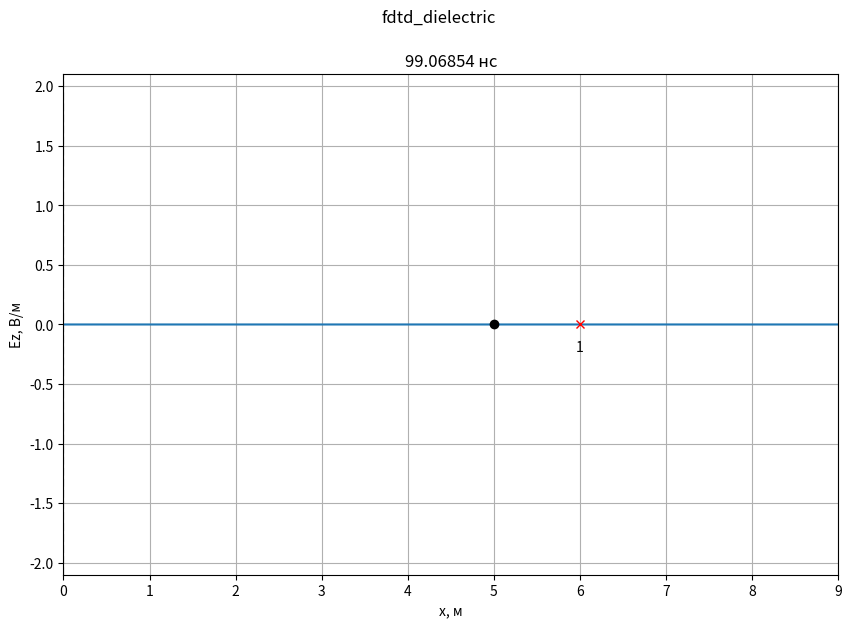
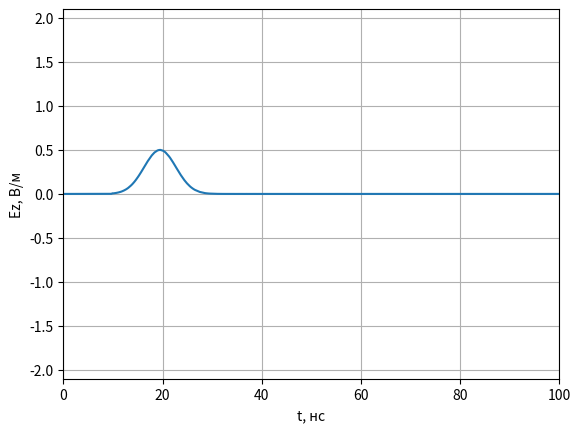
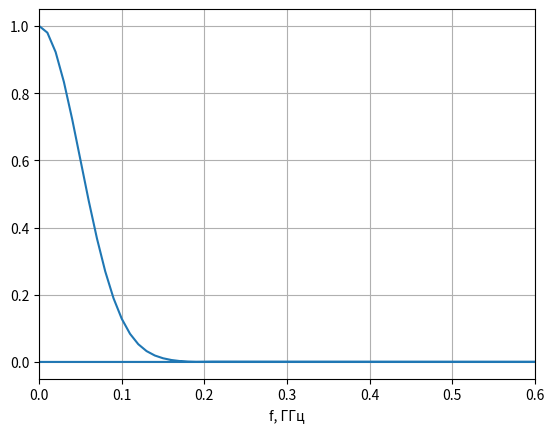

Write Python code to recreate these figures, in order.
# -*- coding: utf-8 -*-
'''
Моделирование отражения гармонического сигнала от слоя диэлектрика
'''

import math
import numpy as np
import numpy.typing as npt
from typing import Optional, List
from abc import ABCMeta, abstractmethod
import pylab
from numpy.fft import fft, fftshift
import matplotlib.pyplot as plt

class LayerContinuous:
    def __init__(self,
                 xmin: float,
                 xmax: Optional[float] = None,
                 eps: float = 1.0,
                 mu: float = 1.0,
                 sigma: float = 0.0):
        self.xmin = xmin
        self.xmax = xmax
        self.eps = eps
        self.mu = mu
        self.sigma = sigma


class LayerDiscrete:
    def __init__(self,
                 xmin: int,
                 xmax: Optional[int] = None,
                 eps: float = 1.0,
                 mu: float = 1.0,
                 sigma: float = 0.0):
        self.xmin = xmin
        self.xmax = xmax
        self.eps = eps
        self.mu = mu
        self.sigma = sigma


class Probe:
    '''
    Класс для хранения временного сигнала в пробнике.
    '''

    def __init__(self, position: int, maxTime: int):
        '''
        position - положение пробника (номер ячейки).
        maxTime - максимально количество временных шагов для хранения в пробнике.
        '''
        self.position = position

        # Временные сигналы для полей E и H
        self.E = np.zeros(maxTime)
        self.H = np.zeros(maxTime)

        # Номер временного шага для сохранения полей
        self._time = 0

    def addData(self, E: npt.NDArray[float], H: npt.NDArray[float]):
        '''
        Добавить данные по полям E и H в пробник.
        '''
        self.E[self._time] = E[self.position]
        self.H[self._time] = H[self.position]
        self._time += 1


class Sampler:
    def __init__(self, discrete: float):
        self.discrete = discrete

    def sample(self, x: float) -> int:
        return math.floor(x / self.discrete + 0.5)


class SourcePlaneWave(metaclass=ABCMeta):
    @abstractmethod
    def getE(self, position, time):
        pass


class Source1D(metaclass=ABCMeta):
    '''
    Базовый класс для всех источников одномерного метода FDTD
    '''
    @abstractmethod
    def getE(self, time):
        '''
        Метод должен возвращать значение поля источника в момент времени time
        '''
        pass

    def getH(self, time):
        return 0.0


class SourceTFSF(Source1D):
    def __init__(self, source: SourcePlaneWave,
                 sourcePos: float,
                 Sc: float = 1.0,
                 eps: float = 1.0,
                 mu: float = 1.0):
        self.source = source
        self.sourcePos = sourcePos
        self.Sc = Sc
        self.eps = eps
        self.mu = mu
        self.W0 = 120.0 * np.pi

    def getH(self, time):
        return -(self.Sc / (self.W0 * self.mu)) * self.source.getE(self.sourcePos, time)

    def getE(self, time):
        return (self.Sc / np.sqrt(self.eps * self.mu)) * self.source.getE(self.sourcePos - 0.5, time + 0.5)


class GaussianPlaneWave(SourcePlaneWave):
    '''
    Источник, создающий дифференцированный гауссов импульс
    '''

    def __init__(self, magnitude, dg, wg, dt, eps=1.0, mu=1.0, Sc=1.0):
        '''
        magnitude - максимальное значение в источнике;
        dg - коэффициент, задающий начальную задержку гауссова импульса;
        wg - коэффициент, задающий ширину гауссова импульса.
        '''
        self.magnitude = magnitude
        self.dg = dg
        self.wg = wg
        self.dt = dt
        self.eps = eps
        self.mu = mu
        self.Sc = Sc

    def getE(self, m, q):
        return -np.exp(-(((q - (m * np.sqrt(self.eps * self.mu)) / (self.Sc))*self.dt - self.dg)
                     / (self.wg))**2)


class AnimateFieldDisplay:
    '''
    Класс для отображения анимации распространения ЭМ волны в пространстве
    '''

    def __init__(self,
                 dx: float,
                 dt: float,
                 maxXSize: int,
                 minYSize: float, maxYSize: float,
                 yLabel: str,
                 title: Optional[str] = None
                 ):
        '''
        dx - дискрет по простарнству, м
        dt - дискрет по времени, сек
        maxXSize - размер области моделирования в отсчетах.
        minYSize, maxYSize - интервал отображения графика по оси Y.
        yLabel - метка для оси Y
        '''
        self.maxXSize = maxXSize
        self.minYSize = minYSize
        self.maxYSize = maxYSize
        self._xList = None
        self._line = None
        self._xlabel = 'x, м'
        self._ylabel = yLabel
        self._probeStyle = 'xr'
        self._sourceStyle = 'ok'
        self._dx = dx
        self._dt = dt
        self._title = title

    def activate(self):
        '''
        Инициализировать окно с анимацией
        '''
        self._xList = np.arange(self.maxXSize) * self._dx

        # Включить интерактивный режим для анимации
        pylab.ion()

        # Создание окна для графика
        self._fig, self._ax = pylab.subplots(
            figsize=(10, 6.5))

        if self._title is not None:
            self._fig.suptitle(self._title)

        # Установка отображаемых интервалов по осям
        self._ax.set_xlim(0, self.maxXSize * self._dx)
        self._ax.set_ylim(self.minYSize, self.maxYSize)

        # Установка меток по осям
        self._ax.set_xlabel(self._xlabel)
        self._ax.set_ylabel(self._ylabel)

        # Включить сетку на графике
        self._ax.grid()

        # Отобразить поле в начальный момент времени
        self._line, = self._ax.plot(self._xList, np.zeros(self.maxXSize))

    def drawProbes(self, probesPos: list[int]):
        '''
        Нарисовать пробники.

        probesPos - список координат пробников для регистрации временных
            сигналов (в отсчетах).
        '''
        # Отобразить положение пробника
        self._ax.plot(np.array(probesPos) * self._dx,
                      [0] * len(probesPos), self._probeStyle)

        for n, pos in enumerate(probesPos):
            self._ax.text(
                pos * self._dx,
                0,
                '\n{n}'.format(n=n + 1),
                verticalalignment='top',
                horizontalalignment='center')

    def drawSources(self, sourcesPos: list[int]):
        '''
        Нарисовать источники.

        sourcesPos - список координат источников (в отсчетах).
        '''
        # Отобразить положение пробника
        self._ax.plot(np.array(sourcesPos) * self._dx,
                      [0] * len(sourcesPos), self._sourceStyle)

    def drawBoundary(self, position: int):
        '''
        Нарисовать границу в области моделирования.

        position - координата X границы (в отсчетах).
        '''
        self._ax.plot([position * self._dx, position * self._dx],
                      [self.minYSize, self.maxYSize],
                      '--k')

    def stop(self):
        '''
        Остановить анимацию
        '''
        pylab.ioff()

    def updateData(self, data: npt.NDArray[float], timeCount: int):
        '''
        Обновить данные с распределением поля в пространстве
        '''
        self._line.set_ydata(data)
        time_str = '{:.5f}'.format(timeCount * self._dt * 1e9)
        self._ax.set_title(f'{time_str} нс')
        self._fig.canvas.draw()
        self._fig.canvas.flush_events()


def showProbeSignalsOne(probes: List[Probe], minYSize: float, maxYSize: float):
    '''
    Показать графики сигналов, зарегистрированых в датчиках.

    probes - список экземпляров класса Probe.
    minYSize, maxYSize - интервал отображения графика по оси Y.
    '''
    # Создание окна с графиков
    fig, ax = plt.subplots()

    # Настройка внешнего вида графиков
    ax.set_xlim(0, len(probes[0].E) * dt * 1e9)
    ax.set_ylim(minYSize, maxYSize)
    ax.set_xlabel('t, нс')
    ax.set_ylabel('Ez, В/м')
    ax.grid()
    time_list = np.arange(len(probes[0].E)) * dt * 1e9
    # Вывод сигналов в окно
    for probe in probes:
        ax.plot(time_list, probe.E)

    # Показать окно с графиками
    plt.show()


def sampleLayer(layer_cont: LayerContinuous, sampler: Sampler) -> LayerDiscrete:
    start_discrete = sampler.sample(layer_cont.xmin)
    end_discrete = (sampler.sample(layer_cont.xmax)
                    if layer_cont.xmax is not None
                    else None)
    return LayerDiscrete(start_discrete, end_discrete,
                         layer_cont.eps, layer_cont.mu, layer_cont.sigma)


def fillMedium(layer: LayerDiscrete,
               eps: npt.NDArray[np.float64],
               mu: npt.NDArray[np.float64],
               sigma: npt.NDArray[np.float64]):
    if layer.xmax is not None:
        eps[layer.xmin: layer.xmax] = layer.eps
        mu[layer.xmin: layer.xmax] = layer.mu
        sigma[layer.xmin: layer.xmax] = layer.sigma
    else:
        eps[layer.xmin:] = layer.eps
        mu[layer.xmin:] = layer.mu
        sigma[layer.xmin:] = layer.sigma


if __name__ == '__main__':
    # Используемые константы
    # Волновое сопротивление свободного пространства
    W0 = 120.0 * np.pi

    # Скорость света в вакууме
    c = 299792458.0

    # Электрическая постоянная
    eps0 = 8.854187817e-12

    # Параметры моделирования
    # Частота сигнала, Гц
    f_Hz = 0.15e9


    # Дискрет по пространству в м
    dx = 2e-3

    wavelength = c / f_Hz
    Nl = wavelength / dx

    # Число Куранта
    Sc = 1.0

    # Размер области моделирования в м
    maxSize_m = 9.0

    # Время расчета в секундах
    maxTime_s = 100e-9
    df = 1 / maxTime_s
    # Положение источника в м
    sourcePos_m = 5

    # Координаты датчиков для регистрации поля в м
    probesPos_m = [6]

    # Параметры слоев
    layers_cont = [LayerContinuous(0, eps=8.5, sigma=0.0)]

    # Скорость обновления графика поля
    speed_refresh = 150

    # Переход к дискретным отсчетам
    # Дискрет по времени
    dt = dx * Sc / c

    sampler_x = Sampler(dx)
    sampler_t = Sampler(dt)

    # Время расчета в отсчетах
    maxTime = sampler_t.sample(maxTime_s)

    # Размер области моделирования в отсчетах
    maxSize = sampler_x.sample(maxSize_m)

    # Положение источника в отсчетах
    sourcePos = sampler_x.sample(sourcePos_m)

    layers = [sampleLayer(layer, sampler_x) for layer in layers_cont]

    # Датчики для регистрации поля
    probesPos = [sampler_x.sample(pos) for pos in probesPos_m]
    probes = [Probe(pos, maxTime) for pos in probesPos]

    # Вывод параметров моделирования
    print(f'Число Куранта: {Sc}')
    print(f'Размер области моделирования: {maxSize_m} м')
    print(f'Время расчета: {maxTime_s * 1e9} нс')
    print(f'Координата источника: {sourcePos_m} м')
    print(f'Частота сигнала: {f_Hz * 1e-9} ГГц')
    print(f'Длина волны: {wavelength} м')
    print(f'Количество отсчетов на длину волны (Nl): {Nl}')
    probes_m_str = ', '.join(['{:.6f}'.format(pos) for pos in probesPos_m])
    print(f'Дискрет по пространству: {dx} м')
    print(f'Дискрет по времени: {dt * 1e9} нс')
    print(f'Координаты пробников [м]: {probes_m_str}')
    print()
    print(f'Размер области моделирования: {maxSize} отсч.')
    print(f'Время расчета: {maxTime} отсч.')
    print(f'Координата источника: {sourcePos} отсч.')
    probes_str = ', '.join(['{}'.format(pos) for pos in probesPos])
    print(f'Координаты пробников [отсч.]: {probes_str}')

    # Параметры среды
    # Диэлектрическая проницаемость
    eps = np.ones(maxSize)

    # Магнитная проницаемость
    mu = np.ones(maxSize - 1)


    # Проводимость
    sigma = np.zeros(maxSize)

    for layer in layers:
        fillMedium(layer, eps, mu, sigma)

    # Источник
    magnitude = 100.0
    A_max = 100
    F_max = 0.15e9
    w_g = np.sqrt(np.log(A_max)) / (np.pi * F_max)
    d_g = w_g * np.sqrt(np.log(A_max))

    signal = GaussianPlaneWave(magnitude, d_g, w_g, dt)
    source = SourceTFSF(signal, 0.0, Sc, eps[sourcePos], mu[sourcePos])

    Ez = np.zeros(maxSize)
    Hy = np.zeros(maxSize - 1)
    # Ez[1] в предыдущий момент времени
    oldEzLeft = Ez[1]
    # Ez[-2] в предыдущий момент времени
    oldEzRight = Ez[-2]
    # Расчет коэффициентов для граничных условий
    tempLeft = Sc / np.sqrt(mu[0] * eps[0])
    koeffABCLeft = (tempLeft - 1) / (tempLeft + 1)
    tempRight = Sc / np.sqrt(mu[-1] * eps[-1])
    koeffABCRight = (tempRight - 1) / (tempRight + 1)

    # Параметры отображения поля E
    display_field = Ez
    display_ylabel = 'Ez, В/м'
    display_ymin = -2.1
    display_ymax = 2.1

    # Создание экземпляра класса для отображения
    # распределения поля в пространстве
    display = AnimateFieldDisplay(dx, dt,
                                        maxSize,
                                        display_ymin, display_ymax,
                                        display_ylabel,
                                        title='fdtd_dielectric')

    display.activate()
    display.drawSources([sourcePos])
    display.drawProbes(probesPos)
    for layer in layers:
        display.drawBoundary(layer.xmin)
        if layer.xmax is not None:
            display.drawBoundary(layer.xmax)

    for t in range(1, maxTime):

        # Расчет компоненты поля H
        Hy = Hy + (Ez[1:] - Ez[:-1]) * Sc / (W0 * mu)

        # Источник возбуждения с использованием метода
        # Total Field / Scattered Field
        Hy[sourcePos - 1] += source.getH(t)
        Hy[sourcePos - 1] -= source.getH(t)

        # Расчет компоненты поля E
        Ez[1:-1] = Ez[1: -1] + (Hy[1:] - Hy[: -1]) * Sc * W0 / eps[1: -1]

        # Источник возбуждения с использованием метода
        # Total Field / Scattered Field
        Ez[sourcePos] -= source.getE(t)

        # Граничные условия ABC первой степени
        Ez[0] = oldEzLeft + koeffABCLeft * (Ez[1] - Ez[0])
        oldEzLeft = Ez[1]
        Ez[-1] = oldEzRight + koeffABCRight * (Ez[-2] - Ez[-1])
        oldEzRight = Ez[-2]

        # Регистрация поля в датчиках
        for probe in probes:
            probe.addData(Ez, Hy)

        if t % speed_refresh == 0:
            display.updateData(display_field, t)

    display.stop()

    # Отображение сигнала, сохраненного в пробнике
    showProbeSignalsOne(probes, -2.1, 2.1)
    # Построение спектра
    plt.figure()
    #t = np.arange(500)
    sp = np.fft.fft(probes[0].E)
    freq = np.fft.fftfreq(maxTime)
    for i in range(len(freq)):
        if freq[i] < 0:
            sp[i] = 0
    plt.plot(freq / (dt * 1e9), abs(sp) / max(abs(sp)))
    plt.xlim(0, 0.6)
    plt.grid()
    plt.xlabel('f, ГГц')
    display.stop()
    plt.show()
